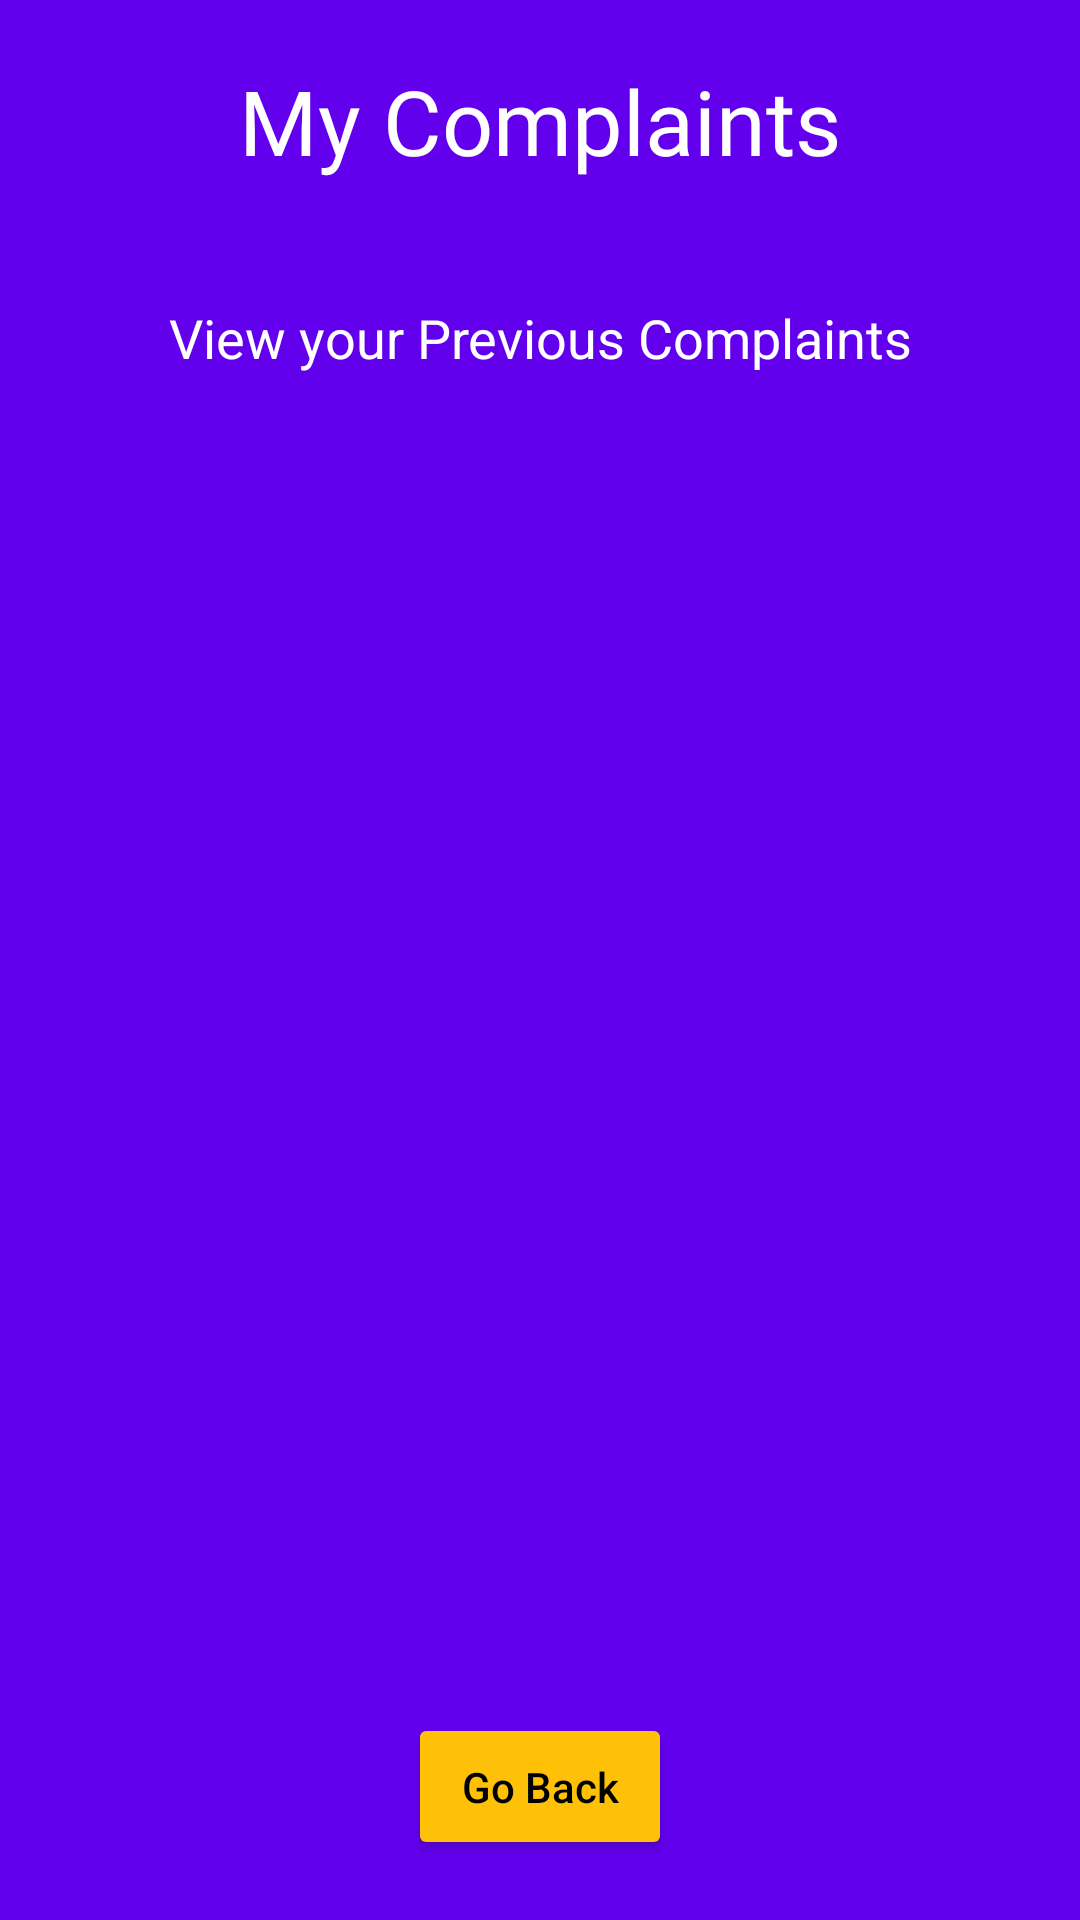

Layout XML and referenced resources for this Android screen:
<!-- AndroidManifest.xml: application theme Theme.SmartCityPortal -->
<!-- res/layout/activity_my_complaints.xml -->
<?xml version="1.0" encoding="utf-8"?>
<androidx.constraintlayout.widget.ConstraintLayout xmlns:android="http://schemas.android.com/apk/res/android"
    xmlns:app="http://schemas.android.com/apk/res-auto"
    xmlns:tools="http://schemas.android.com/tools"
    android:layout_width="match_parent"
    android:layout_height="match_parent"
    android:background="@color/purple_500"
    tools:context=".MyComplaintsActivity">

    <ProgressBar
        android:id="@+id/pbMyComplaints"
        android:layout_width="wrap_content"
        android:layout_height="wrap_content"
        app:layout_constraintEnd_toEndOf="parent"
        app:layout_constraintStart_toStartOf="parent"
        app:layout_constraintTop_toTopOf="parent"
        app:layout_constraintBottom_toBottomOf="parent"
        android:visibility="gone"
        />


    <LinearLayout
        android:id="@+id/headerLayout"
        android:layout_width="match_parent"
        android:layout_height="wrap_content"
        android:orientation="vertical"
        android:padding="20dp"
        app:layout_constraintEnd_toEndOf="parent"
        app:layout_constraintStart_toStartOf="parent"
        app:layout_constraintTop_toTopOf="parent">

        <TextView
            android:id="@+id/textView18"
            android:layout_width="match_parent"
            android:layout_height="wrap_content"
            android:fontFamily="@font/merriweather"
            android:text="My Complaints"
            android:textAlignment="center"
            android:textColor="@color/white"
            android:textSize="30sp" />

        <TextView
            android:id="@+id/textView19"
            android:layout_width="match_parent"
            android:layout_height="wrap_content"
            android:layout_marginTop="40dp"
            android:text="View your Previous Complaints"
            android:textAlignment="center"
            android:textColor="@color/white"
            android:textSize="18sp" />
    </LinearLayout>

    <ListView
        android:id="@+id/myComplaintsListView"
        android:layout_width="match_parent"
        android:layout_height="0dp"
        android:layout_marginStart="15dp"
        android:layout_marginEnd="15dp"
        app:layout_constraintTop_toBottomOf="@id/headerLayout"
        app:layout_constraintStart_toStartOf="parent"
        app:layout_constraintEnd_toEndOf="parent"
        app:layout_constraintBottom_toTopOf="@id/linearLayout3"
        android:layout_marginTop="15dp" />

    <LinearLayout
        android:id="@+id/linearLayout3"
        android:layout_width="match_parent"
        android:layout_height="wrap_content"
        android:layout_marginBottom="20dp"
        android:gravity="center"
        android:orientation="vertical"
        app:layout_constraintBottom_toBottomOf="parent"
        app:layout_constraintEnd_toEndOf="parent"
        app:layout_constraintStart_toStartOf="parent">

        <Button
            android:id="@+id/button4"
            android:layout_width="wrap_content"
            android:layout_height="wrap_content"
            android:layout_marginStart="20dp"
            android:layout_marginEnd="20dp"
            android:backgroundTint="#FFC107"
            android:onClick="onBackPressed"
            android:padding="15dp"
            android:text="Go Back"
            android:textAllCaps="false"
            android:textColor="@color/black"
            app:cornerRadius="50dp"
            app:icon="@drawable/icon_back"
            app:iconTint="@color/black" />
    </LinearLayout>

</androidx.constraintlayout.widget.ConstraintLayout>
<!-- resources referenced by this layout -->
<resources>
  <style name="Theme.SmartCityPortal" parent="Theme.MaterialComponents.DayNight.DarkActionBar">
          
          <item name="colorPrimary">@color/purple_500</item>
          <item name="colorPrimaryVariant">@color/purple_700</item>
          <item name="colorOnPrimary">@color/white</item>
          
          <item name="colorSecondary">@color/teal_200</item>
          <item name="colorSecondaryVariant">@color/teal_700</item>
          <item name="colorOnSecondary">@color/black</item>
          
          <item name="android:statusBarColor" tools:targetApi="l">?attr/colorPrimaryVariant</item>
          
      </style>
  <!-- not gathered from this repository: default colours our renderer supplied (Android Studio template values) -->
  <color name="purple_500">#FF6200EE</color>
  <color name="purple_700">#FF3700B3</color>
  <color name="teal_200">#FF03DAC5</color>
  <color name="teal_700">#FF018786</color>
  <color name="black">#FF000000</color>
  <color name="white">#FFFFFFFF</color>
</resources>
